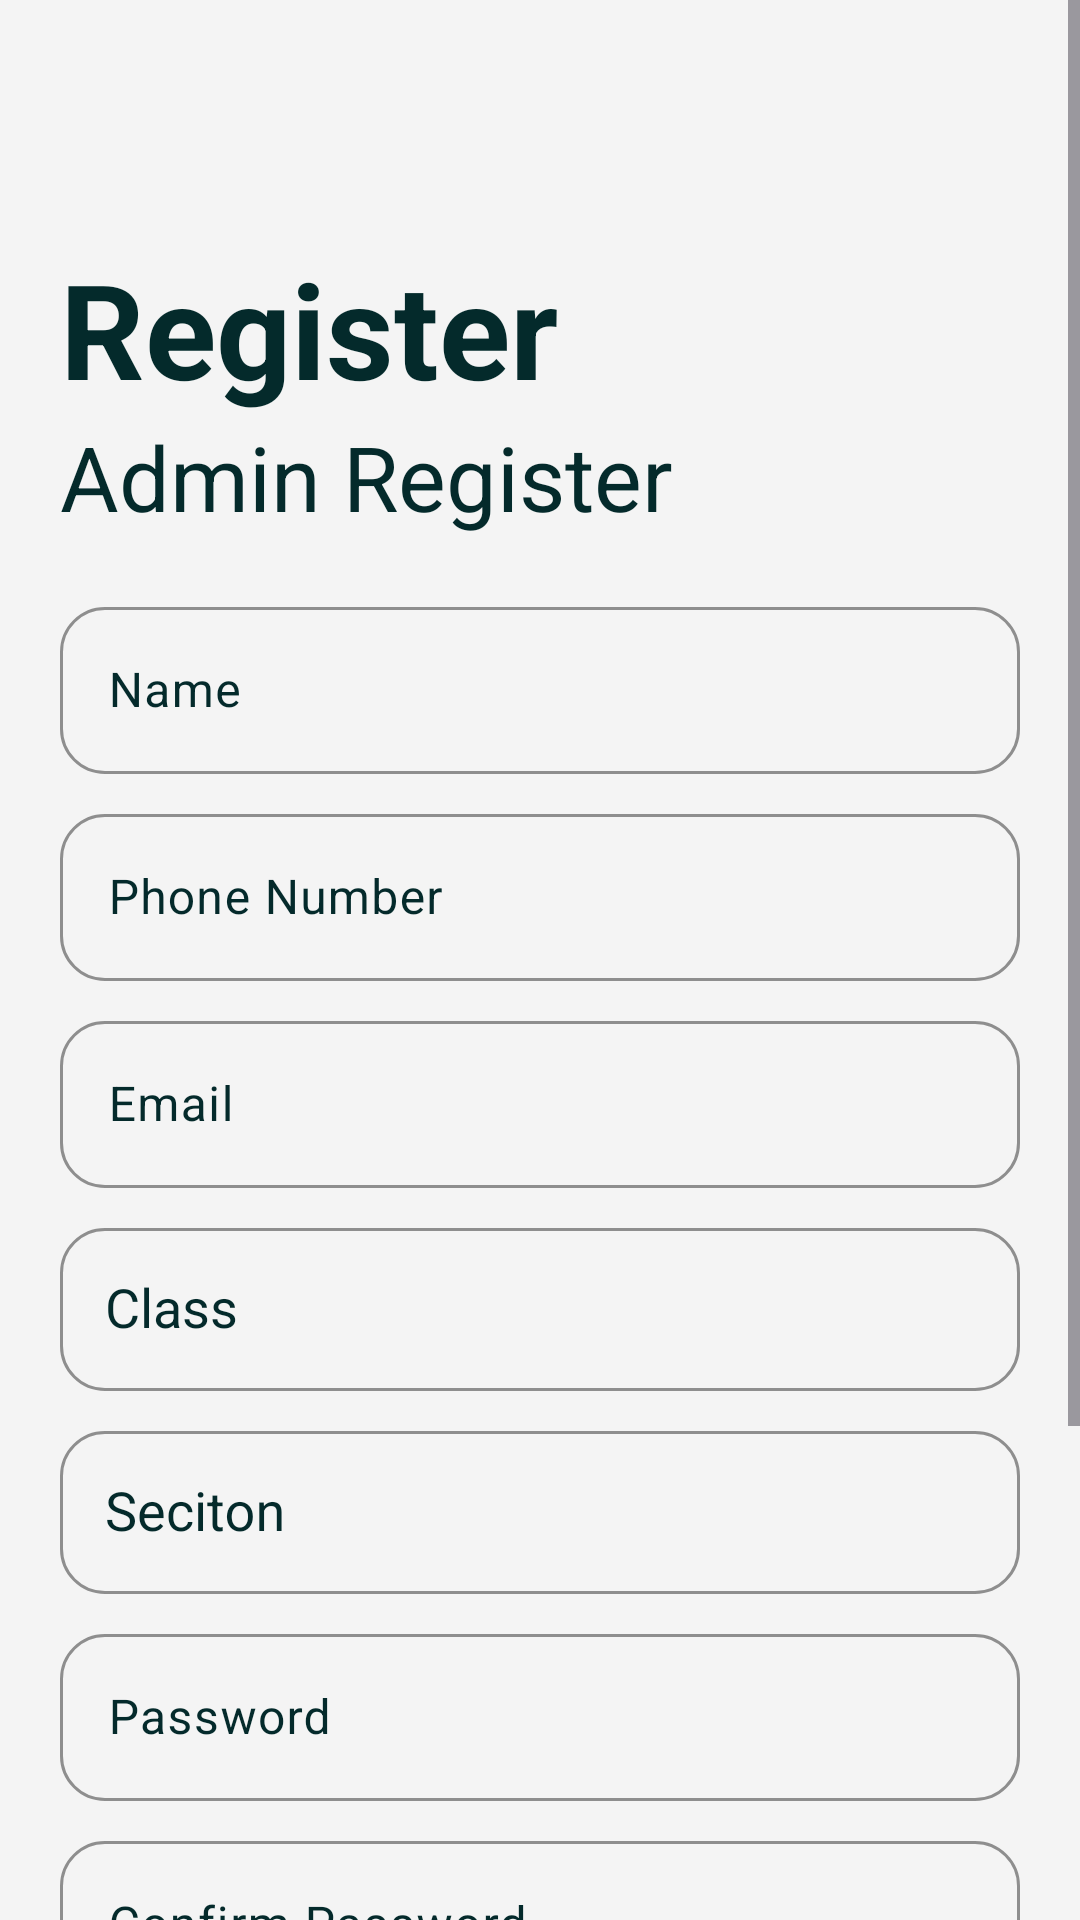

Here is an Android app screen rendered from its layout file. Give the layout XML and the strings, colors and styles it references.
<!-- AndroidManifest.xml: application theme Theme.MAD_Admin -->
<!-- res/layout/fragment_register.xml -->
<?xml version="1.0" encoding="utf-8"?>
<ScrollView xmlns:android="http://schemas.android.com/apk/res/android"
    xmlns:app="http://schemas.android.com/apk/res-auto"
    xmlns:tools="http://schemas.android.com/tools"
    android:layout_width="match_parent"
    android:layout_height="match_parent"
    tools:context=".Fragment.RegisterFragment">

    <androidx.constraintlayout.widget.ConstraintLayout
        android:layout_width="match_parent"
        android:background="@color/bg"
        android:layout_height="match_parent">

        <TextView

            android:id="@+id/textView"
            android:layout_width="wrap_content"
            android:layout_height="wrap_content"
            android:layout_marginStart="20dp"
            android:layout_marginTop="80dp"
            android:text="Register"

            android:textColor="@color/textcolor_dark"
            android:textSize="44sp"
            android:textStyle="bold"
            app:layout_constraintStart_toStartOf="parent"
            app:layout_constraintTop_toTopOf="parent" />

        <TextView

            android:id="@+id/textView2"
            android:layout_width="wrap_content"
            android:layout_height="wrap_content"
            android:text="Admin Register"
            android:textColor="@color/textcolor_dark"
            android:textSize="30sp"
            app:layout_constraintStart_toStartOf="@+id/textView"
            app:layout_constraintTop_toBottomOf="@+id/textView" />


        <LinearLayout
            android:id="@+id/linearLayout"
            android:layout_width="match_parent"
            android:layout_height="wrap_content"

            android:layout_marginStart="20dp"

            android:layout_marginTop="10dp"
            android:layout_marginEnd="20dp"
            android:orientation="vertical"
            app:layout_constraintEnd_toEndOf="parent"
            app:layout_constraintStart_toStartOf="@+id/textView2"
            app:layout_constraintTop_toBottomOf="@+id/textView2">

            <com.google.android.material.textfield.TextInputLayout

                android:layout_width="match_parent"
                android:layout_height="match_parent"


                android:layout_marginTop="5dp"
                android:textColorHint="@color/dark_blue"
                app:boxCornerRadiusBottomEnd="@dimen/cornorRadius"
                app:boxCornerRadiusBottomStart="@dimen/cornorRadius"
                app:boxCornerRadiusTopEnd="@dimen/cornorRadius"
                app:boxCornerRadiusTopStart="@dimen/cornorRadius"
                app:boxStrokeColor="@color/dark_blue"
                app:hintTextAppearance="@style/TextAppearance.AppCompat.Medium"
                app:hintTextColor="@color/grey_hint">

                <com.google.android.material.textfield.TextInputEditText
                    android:id="@+id/tv_name_register"
                    android:layout_width="match_parent"
                    android:layout_height="wrap_content"
                    android:hint="Name" />
            </com.google.android.material.textfield.TextInputLayout>

            <com.google.android.material.textfield.TextInputLayout

                android:layout_width="match_parent"
                android:layout_height="match_parent"


                android:layout_marginTop="5dp"
                android:textColorHint="@color/dark_blue"
                app:boxCornerRadiusBottomEnd="@dimen/cornorRadius"
                app:boxCornerRadiusBottomStart="@dimen/cornorRadius"
                app:boxCornerRadiusTopEnd="@dimen/cornorRadius"
                app:boxCornerRadiusTopStart="@dimen/cornorRadius"
                app:boxStrokeColor="@color/dark_blue"
                app:hintTextAppearance="@style/TextAppearance.AppCompat.Medium"
                app:hintTextColor="@color/grey_hint">

                <com.google.android.material.textfield.TextInputEditText
                    android:id="@+id/tv_phone_register"

                    android:layout_width="match_parent"
                    android:layout_height="wrap_content"
                    android:inputType="phone"
                    android:hint="Phone Number" />
            </com.google.android.material.textfield.TextInputLayout>

            <com.google.android.material.textfield.TextInputLayout

                android:layout_width="match_parent"
                android:layout_height="match_parent"


                android:layout_marginTop="5dp"
                android:textColorHint="@color/dark_blue"
                app:boxCornerRadiusBottomEnd="@dimen/cornorRadius"
                app:boxCornerRadiusBottomStart="@dimen/cornorRadius"
                app:boxCornerRadiusTopEnd="@dimen/cornorRadius"
                app:boxCornerRadiusTopStart="@dimen/cornorRadius"
                app:boxStrokeColor="@color/dark_blue"
                app:hintTextAppearance="@style/TextAppearance.AppCompat.Medium"
                app:hintTextColor="@color/grey_hint">

                <com.google.android.material.textfield.TextInputEditText
                    android:id="@+id/tv_email_register"

                    android:layout_width="match_parent"
                    android:layout_height="wrap_content"

                    android:hint="Email" />
            </com.google.android.material.textfield.TextInputLayout>

            <com.google.android.material.textfield.TextInputLayout

                android:layout_width="match_parent"
                android:layout_height="match_parent"


                android:layout_marginTop="5dp"
                android:textColorHint="@color/dark_blue"
                app:boxCornerRadiusBottomEnd="@dimen/cornorRadius"
                app:boxCornerRadiusBottomStart="@dimen/cornorRadius"
                app:boxCornerRadiusTopEnd="@dimen/cornorRadius"
                app:boxCornerRadiusTopStart="@dimen/cornorRadius"
                app:boxStrokeColor="@color/dark_blue"
                app:hintTextAppearance="@style/TextAppearance.AppCompat.Medium"
                app:hintTextColor="@color/grey_hint">

                <AutoCompleteTextView
                    android:id="@+id/tv_email_standard"
                    android:padding="15dp"
                    android:layout_width="match_parent"
                    android:layout_height="wrap_content"
                    android:hint="Class" />
            </com.google.android.material.textfield.TextInputLayout>

            <com.google.android.material.textfield.TextInputLayout

                android:layout_width="match_parent"
                android:layout_height="match_parent"


                android:layout_marginTop="5dp"
                android:textColorHint="@color/dark_blue"
                app:boxCornerRadiusBottomEnd="@dimen/cornorRadius"
                app:boxCornerRadiusBottomStart="@dimen/cornorRadius"
                app:boxCornerRadiusTopEnd="@dimen/cornorRadius"
                app:boxCornerRadiusTopStart="@dimen/cornorRadius"
                app:boxStrokeColor="@color/dark_blue"
                app:hintTextAppearance="@style/TextAppearance.AppCompat.Medium"
                app:hintTextColor="@color/grey_hint">

                <AutoCompleteTextView
                    android:id="@+id/tv_register_section"
                    android:padding="15dp"
                    android:layout_width="match_parent"
                    android:layout_height="wrap_content"
                    android:hint="Seciton" />
            </com.google.android.material.textfield.TextInputLayout>

            <com.google.android.material.textfield.TextInputLayout

                android:layout_width="match_parent"
                android:layout_height="match_parent"


                android:layout_marginTop="5dp"
                android:textColorHint="@color/dark_blue"
                app:boxCornerRadiusBottomEnd="@dimen/cornorRadius"
                app:boxCornerRadiusBottomStart="@dimen/cornorRadius"
                app:boxCornerRadiusTopEnd="@dimen/cornorRadius"
                app:boxCornerRadiusTopStart="@dimen/cornorRadius"
                app:boxStrokeColor="@color/dark_blue"
                app:hintTextAppearance="@style/TextAppearance.AppCompat.Medium"
                app:hintTextColor="@color/grey_hint">

                <com.google.android.material.textfield.TextInputEditText
                    android:id="@+id/tv_password_register"

                    android:layout_width="match_parent"
                    android:layout_height="wrap_content"
                    android:hint="Password" />
            </com.google.android.material.textfield.TextInputLayout>

            <com.google.android.material.textfield.TextInputLayout

                android:layout_width="match_parent"
                android:layout_height="match_parent"


                android:layout_marginTop="5dp"
                android:textColorHint="@color/dark_blue"
                app:boxCornerRadiusBottomEnd="@dimen/cornorRadius"
                app:boxCornerRadiusBottomStart="@dimen/cornorRadius"
                app:boxCornerRadiusTopEnd="@dimen/cornorRadius"
                app:boxCornerRadiusTopStart="@dimen/cornorRadius"
                app:boxStrokeColor="@color/dark_blue"
                app:hintTextAppearance="@style/TextAppearance.AppCompat.Medium"
                app:hintTextColor="@color/grey_hint">

                <com.google.android.material.textfield.TextInputEditText
                    android:id="@+id/tv_cnfPassword_register"

                    android:layout_width="match_parent"
                    android:layout_height="wrap_content"
                    android:hint="Confirm Password" />
            </com.google.android.material.textfield.TextInputLayout>


        </LinearLayout>

        <androidx.appcompat.widget.AppCompatButton
            android:id="@+id/btn_register_register"
            android:layout_width="0dp"
            android:layout_height="wrap_content"
            android:layout_marginTop="50dp"
            android:background="@drawable/bg_button"
            android:text="Register"

            android:textColor="@color/textcolor_light"
            app:layout_constraintEnd_toEndOf="@+id/linearLayout"
            app:layout_constraintHorizontal_bias="0.0"
            app:layout_constraintStart_toStartOf="@+id/linearLayout"
            app:layout_constraintTop_toBottomOf="@+id/linearLayout" />

        <TextView
            android:id="@+id/tv_login_register"
            android:layout_width="wrap_content"
            android:layout_height="wrap_content"
            android:layout_marginTop="20dp"
            android:layout_marginBottom="50dp"
            android:text="Already Registered? login"
            android:textColor="@color/orange_link"
            android:textSize="18sp"
            app:layout_constraintBottom_toBottomOf="parent"
            app:layout_constraintEnd_toEndOf="@+id/btn_register_register"
            app:layout_constraintStart_toStartOf="@+id/btn_register_register"
            app:layout_constraintTop_toBottomOf="@+id/btn_register_register" />


    </androidx.constraintlayout.widget.ConstraintLayout>



</ScrollView>
<!-- resources referenced by this layout -->
<resources>
  <color name="bg">#F4F4F4</color>
  <color name="dark_blue">#042A2B</color>
  <color name="grey_hint">#7C8F8F</color>
  <color name="orange_link">#D84727</color>
  <color name="textcolor_dark">#042A2B</color>
  <color name="textcolor_light">#F4F4F4</color>
  <item name="cornorRadius" type="dimen" format="dimension">15dp</item>
  <!-- drawable bg_button (drawable) -->
  <?xml version="1.0" encoding="utf-8"?>
  <shape android:shape="rectangle" xmlns:android="http://schemas.android.com/apk/res/android">
  <corners android:radius="@dimen/cornorRadius"/>
      <solid android:color="@color/dark_blue"/>
  </shape>
  <style name="Theme.MAD_Admin" parent="Base.Theme.MAD_Admin" />
  <style name="Base.Theme.MAD_Admin" parent="Theme.Material3.DayNight.NoActionBar">
          
          
      </style>
</resources>
